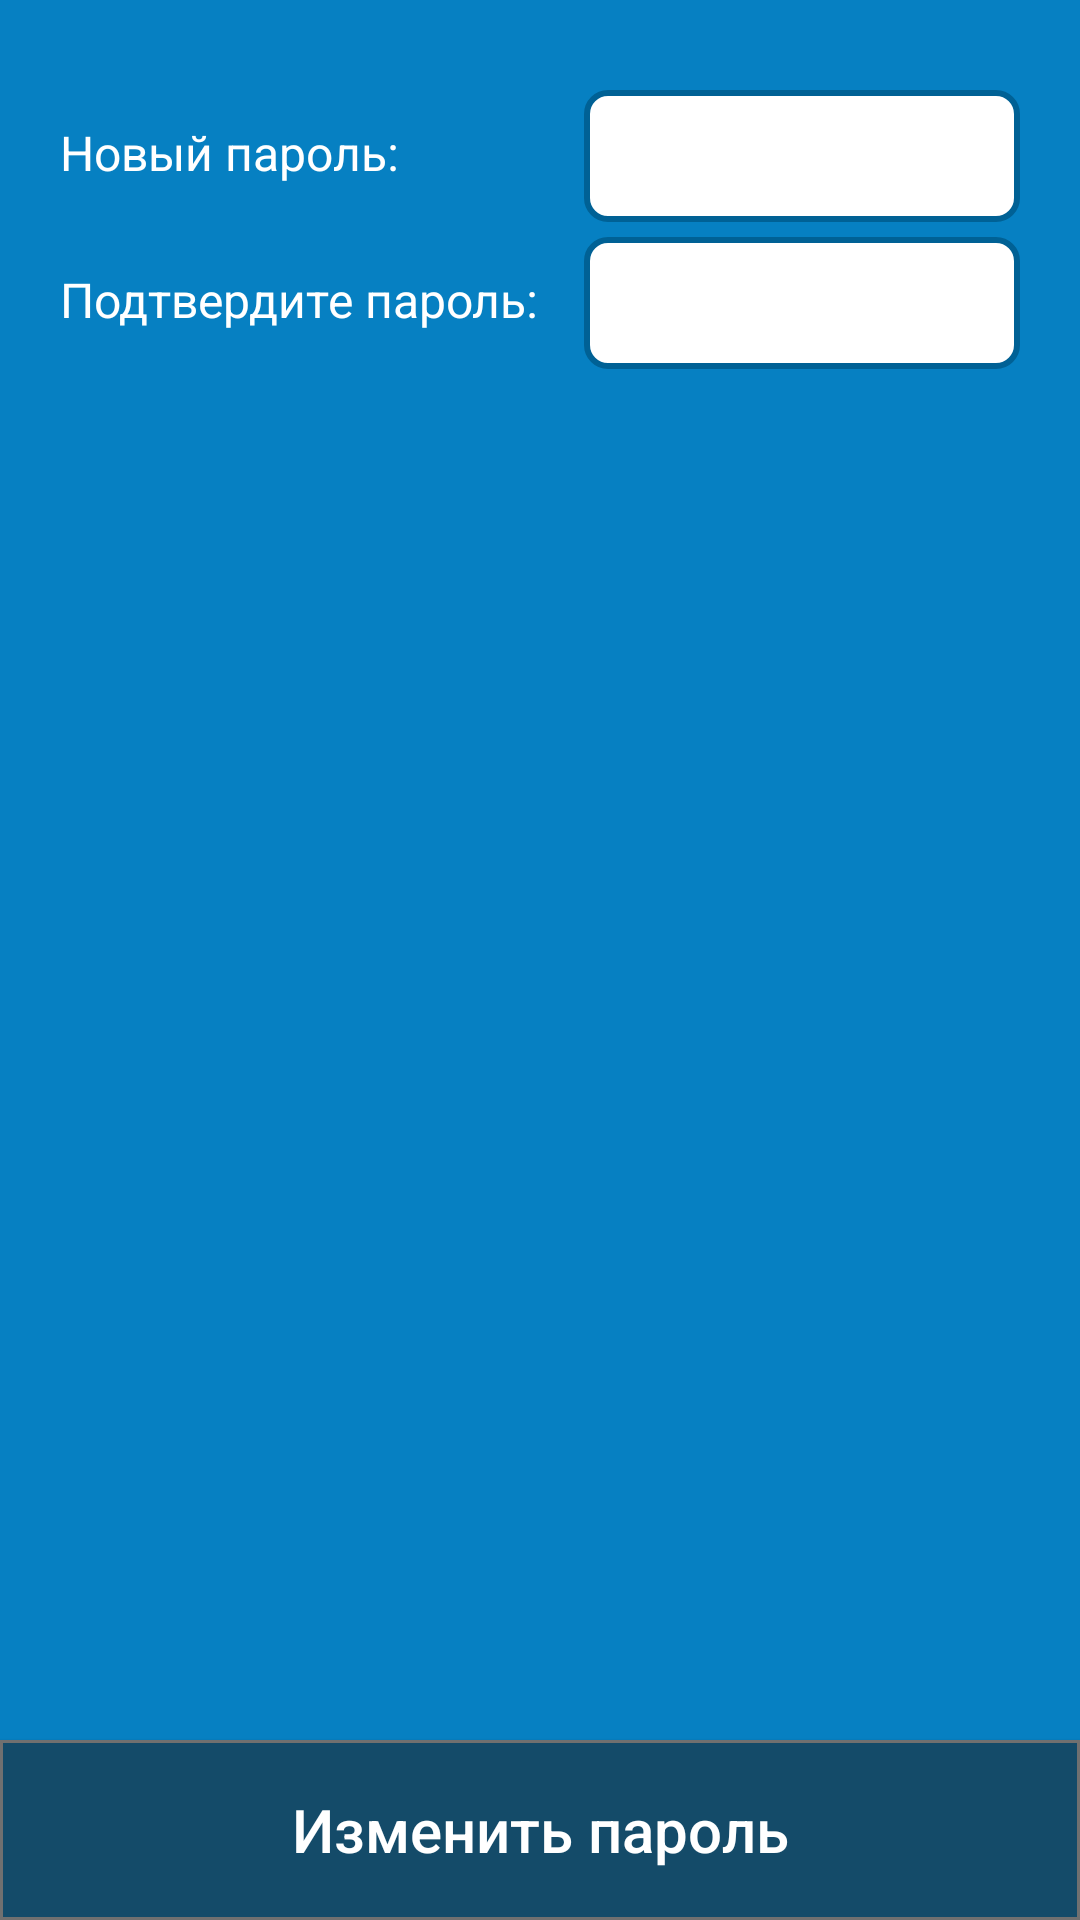

This screen was rendered from an Android layout file. Write that file and the resources it references.
<!-- AndroidManifest.xml: application theme KithAppTheme -->
<!-- res/layout/fragment_change_password.xml -->
<?xml version="1.0" encoding="utf-8"?>
<layout
    xmlns:android="http://schemas.android.com/apk/res/android">

    <RelativeLayout
        android:paddingTop="25dp"
        android:layout_width="match_parent"
        android:layout_height="match_parent"
        android:background="@color/colorPrimary">





























        <TextView
            android:id="@+id/new_p"
            android:layout_width="wrap_content"
            android:layout_height="wrap_content"
            android:layout_marginTop="15dp"
            android:textColor="@color/colorAccent"
            android:textSize="16sp"
            android:layout_marginStart="20dp"
            android:text="Новый пароль:" />

        <EditText
            android:id="@+id/change_password_new_password"
            android:layout_toEndOf="@+id/new_p"
            android:layout_alignStart="@+id/change_password_repeat_password"
            android:layout_alignEnd="@+id/change_password_repeat_password"
            android:layout_width="match_parent"
            android:layout_height="wrap_content"
            android:layout_marginTop="5dp"
            android:background="@drawable/entry_field_check_in"
            android:inputType="textPassword"
            android:lines="1"
            android:paddingBottom="15dp"
            android:paddingLeft="20dp"
            android:paddingRight="20dp"
            android:paddingTop="10dp"
            android:textColor="@color/colorPrimaryDark"
            android:textSize="14sp" />

        <TextView
            android:id="@+id/rep_p"
            android:layout_below="@id/change_password_new_password"
            android:layout_width="wrap_content"
            android:layout_height="wrap_content"
            android:layout_marginTop="15dp"
            android:textColor="@color/colorAccent"
            android:layout_marginStart="20dp"
            android:textSize="16sp"
            android:text="Подтвердите пароль:" />

        <EditText
            android:id="@+id/change_password_repeat_password"
            android:layout_below="@id/change_password_new_password"
            android:layout_toEndOf="@id/rep_p"
            android:layout_width="match_parent"
            android:layout_height="wrap_content"
            android:layout_marginTop="5dp"
            android:layout_marginStart="15dp"
            android:layout_marginEnd="20dp"
            android:background="@drawable/entry_field_check_in"
            android:inputType="textPassword"
            android:lines="1"
            android:paddingBottom="15dp"
            android:paddingLeft="20dp"
            android:paddingRight="20dp"
            android:paddingTop="10dp"
            android:textColor="@color/colorPrimaryDark"
            android:textColorHint="@color/colorHint"
            android:textSize="14sp" />

        <Button
            android:id="@+id/change_password_change"
            android:layout_width="match_parent"
            android:layout_height="60dp"
            android:layout_marginTop="30dp"
            android:background="@drawable/button_check_in"
            android:text="Изменить пароль"
            android:textAllCaps="false"
            android:textColor="@color/colorAccent"
            android:textSize="20sp"
            android:layout_alignParentBottom="true" />

    </RelativeLayout>

</layout>
<!-- resources referenced by this layout -->
<resources>
  <color name="colorAccent">#FFFFFF</color>
  <color name="colorHint">#C2C2C2</color>
  <color name="colorPrimary">#0680C2</color>
  <color name="colorPrimaryDark">#006195</color>
  <!-- drawable button_check_in (drawable) -->
  <?xml version="1.0" encoding="utf-8"?>
  <selector xmlns:android="http://schemas.android.com/apk/res/android">
  
      <item android:state_focused="false" android:state_pressed="true">
          <shape android:shape="rectangle">
              <solid android:color="@color/colorPress" />
              <stroke android:width="1dp" android:color="@color/colorGrey" />
          </shape>
      </item>
  
  
      <item>
          <shape android:shape="rectangle">
              <solid android:color="@color/colorDark" />
              <stroke android:width="1dp" android:color="@color/colorGrey" />
          </shape>
      </item>
  
  </selector>
  <!-- drawable entry_field_check_in (drawable) -->
  <?xml version="1.0" encoding="utf-8"?>
  <selector xmlns:android="http://schemas.android.com/apk/res/android">
  
      <item>
          <shape android:shape="rectangle">
              <corners android:radius="7dp" />
              <solid android:color="@color/colorAccent" />
              <stroke android:width="2dp" android:color="@color/colorPrimaryDark" />
          </shape>
      </item>
  
  </selector>
  <style name="KithAppTheme" parent="Theme.AppCompat">
          <item name="colorPrimary">@color/colorPrimary</item>
          <item name="colorPrimaryDark">@color/colorPrimary</item>
          <item name="colorAccent">@color/colorPrimary</item>
          <item name="actionBarStyle">@style/KithDarkActionBarTheme</item>
          <item name="android:actionBarStyle">@style/KithDarkActionBarTheme</item>
      </style>
  <color name="colorPress">#006EAA</color>
  <color name="colorGrey">#707070</color>
  <color name="colorDark">#144B69</color>
  <style name="KithDarkActionBarTheme" parent="@style/Widget.AppCompat.Light.ActionBar.Solid.Inverse">
          <item name="background">@color/colorPrimary</item>
          <item name="android:color">@color/colorPrimary</item>
          <item name="titleTextStyle">@style/KithActionBarTitle</item>
          <item name="android:elevation">0dp</item>
          <item name="elevation">0dp</item>
      </style>
  <style name="KithActionBarTitle" parent="@style/TextAppearance.AppCompat.Widget.ActionBar.Title">
          <item name="android:textColor">@color/colorAccent</item>
          <item name="android:fontFamily">@font/intro_regular</item>
      </style>
</resources>
